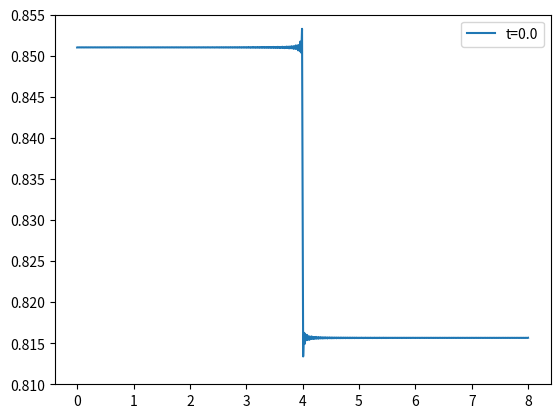

Reproduce this figure in Python. (Note: this script raises an exception after producing the figure.)
import numpy as np
import matplotlib.pyplot as plt

'Definerer konstanter'
c = 1 # Skalert konsentrasjon 
N = 10**3 # Antall iterasjoner
L = 8 # Teoretisk lengde
D = 10**(-3) # Diffusjonskonstant
a0 = 5*c/6


'Definerer rom/tidsarrayene'
x = np.linspace(0, L, 801)
T = np.linspace(0, 10000, 101) 

'Tid/iterasjonsløkken'
for t in T:
    u = 0   
    for n in range(1,N):
        Xx = (np.sin(np.pi*n/2) * (np.cos((np.pi*n*x)/L))) / (3*np.pi*n)
        Tt = np.exp((-((np.pi*n)/L)**2) * D * t)
        u += Xx * Tt
    
    'Plotter konsentrasjonen for hvert tidssteg'
    u = a0 + u*(2*c)/(3*np.pi)
    plt.plot(x, u, label=f"t={t}")
    plt.legend()
    plt.ylim([0.81, 0.855])
    plt.savefig(f'Plots/test{t}.png')
    plt.show()